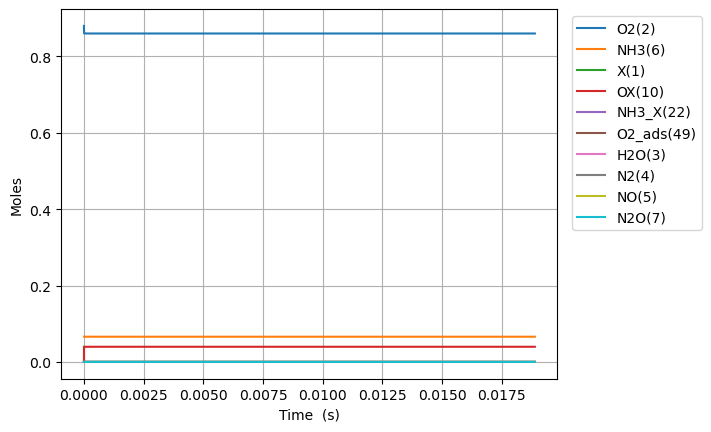

Data behind this chart, as committed beside it:
Time (s), Volume (m^3), He, Ar, Ne, X(1), O2(2), H2O(3), N2(4), NO(5), NH3(6), N2O(7), OX(10), NH3_X(22), O2_ads(49), H2NX(30)
0.0, 0.05596, 0.054, 0.0, 0.0, 0.0397, 0.88, 0.0, 0.0, 0.0, 0.066, 0.0, 0.0, 0.0, 0.0, 0.0
8.28106033289255e-24, 0.05596, 0.054, 0.0, 0.0, 0.0397, 0.88, 0.0, 0.0, 0.0, 0.066, 0.0, 1.8704162834863676e-18, 3.9280073235895793e-20, 5.099870357631605e-58, 0.0
2.318696893209914e-23, 0.05596, 0.054, 0.0, 0.0, 0.0397, 0.88, 0.0, 0.0, 0.0, 0.066, 0.0, 5.237165593761832e-18, 1.0998420506050817e-19, 7.706924192870166e-57, 0.0
5.299878613051231e-23, 0.05596, 0.054, 0.0, 0.0, 0.0397, 0.88, 0.0, 0.0, 0.0, 0.066, 0.0, 1.1970664214312757e-17, 2.5139246870973255e-19, 8.29075736676565e-56, 0.0
1.126224205273387e-22, 0.05596, 0.054, 0.0, 0.0, 0.0397, 0.88, 0.0, 0.0, 0.0, 0.066, 0.0, 2.54376614554146e-17, 5.3420899600817985e-19, 7.62063439172157e-55, 0.0
2.318696893209914e-22, 0.05596, 0.054, 0.0, 0.0, 0.0397, 0.88, 0.0, 0.0, 0.0, 0.066, 0.0, 5.237165593761825e-17, 1.0998420506050687e-18, 6.519613162939986e-54, 0.0
4.703642269082968e-22, 0.05596, 0.054, 0.0, 0.0, 0.0397, 0.88, 0.0, 0.0, 0.0, 0.066, 0.0, 1.0623964490202541e-16, 2.2311081597988224e-18, 5.3905422381632e-53, 0.0
9.473533020829078e-22, 0.05596, 0.054, 0.0, 0.0, 0.0397, 0.88, 0.0, 0.0, 0.0, 0.066, 0.0, 2.1397562283083907e-16, 4.493640378186236e-18, 4.383499421095395e-52, 0.0
1.9013314524321298e-21, 0.05596, 0.054, 0.0, 0.0, 0.0397, 0.88, 0.0, 0.0, 0.0, 0.066, 0.0, 4.2944757868846407e-16, 9.018704814960686e-18, 3.5354510812535104e-51, 0.0
3.809287753130574e-21, 0.05596, 0.054, 0.0, 0.0, 0.0397, 0.88, 0.0, 0.0, 0.0, 0.066, 0.0, 8.603914904037044e-16, 1.8068833688508083e-17, 2.8398665664564604e-50, 0.0
7.625200354527462e-21, 0.05596, 0.054, 0.0, 0.0, 0.0397, 0.88, 0.0, 0.0, 0.0, 0.066, 0.0, 1.7222793138341464e-15, 3.6169091435596866e-17, 2.276504545024361e-49, 0.0
1.5257025557321235e-20, 0.05596, 0.054, 0.0, 0.0, 0.0397, 0.88, 0.0, 0.0, 0.0, 0.066, 0.0, 3.4460549606948748e-15, 7.23696069297503e-17, 1.823049941688311e-48, 0.0
3.052067596290878e-20, 0.05596, 0.054, 0.0, 0.0, 0.0397, 0.88, 0.0, 0.0, 0.0, 0.066, 0.0, 6.893606254415715e-15, 1.4477063791796083e-16, 1.459178811615576e-47, 0.0
6.104797677408388e-20, 0.05596, 0.054, 0.0, 0.0, 0.0397, 0.88, 0.0, 0.0, 0.0, 0.066, 0.0, 1.3788708841854922e-14, 2.895726998939964e-16, 1.1676386248918078e-46, 0.0
1.221025783964341e-19, 0.05596, 0.054, 0.0, 0.0, 0.0397, 0.88, 0.0, 0.0, 0.0, 0.066, 0.0, 2.757891401672345e-14, 5.791768238445256e-16, 9.342290807575129e-46, 0.0
2.442117816411345e-19, 0.05596, 0.054, 0.0, 0.0, 0.0397, 0.88, 0.0, 0.0, 0.0, 0.066, 0.0, 5.5159324366420934e-14, 1.1583850717394168e-15, 7.474304376971171e-45, 0.0
4.884301881305352e-19, 0.05596, 0.054, 0.0, 0.0, 0.0397, 0.88, 0.0, 0.0, 0.0, 0.066, 0.0, 1.1032014506565766e-13, 2.3168015675045275e-15, 5.979630565570651e-44, 0.0
9.76867001109337e-19, 0.05596, 0.054, 0.0, 0.0, 0.0397, 0.88, 0.0, 0.0, 0.0, 0.066, 0.0, 2.2064178646349814e-13, 4.6336345589360675e-15, 4.783776664578559e-43, 0.0
1.95374062706694e-18, 0.05596, 0.054, 0.0, 0.0, 0.0397, 0.88, 0.0, 0.0, 0.0, 0.066, 0.0, 4.4128506925664723e-13, 9.267300541404418e-15, 3.827046033344166e-42, 0.0
3.907487878982146e-18, 0.05596, 0.054, 0.0, 0.0, 0.0397, 0.88, 0.0, 0.0, 0.0, 0.066, 0.0, 8.825716348328177e-13, 1.8534632504762202e-14, 3.061640013989485e-41, 0.0
7.814982382812559e-18, 0.05596, 0.054, 0.0, 0.0, 0.0397, 0.88, 0.0, 0.0, 0.0, 0.066, 0.0, 1.7651447659446483e-12, 3.7069296425162114e-14, 2.4493025767848984e-40, 0.0
1.5629971390473386e-17, 0.05596, 0.054, 0.0, 0.0, 0.0397, 0.88, 0.0, 0.0, 0.0, 0.066, 0.0, 3.5302910280062656e-12, 7.413862424069925e-14, 1.9594211530588872e-39, 0.0
3.125994940579503e-17, 0.05596, 0.054, 0.0, 0.0, 0.0397, 0.88, 0.0, 0.0, 0.0, 0.066, 0.0, 7.06058355148133e-12, 1.4827727977072288e-13, 1.5675011448093967e-38, 0.0
6.251990543643833e-17, 0.05596, 0.054, 0.0, 0.0, 0.0397, 0.88, 0.0, 0.0, 0.0, 0.066, 0.0, 1.412116859583877e-11, 2.9655459042656744e-13, 1.2539427453919632e-37, 0.0
1.2503981749772492e-16, 0.05596, 0.054, 0.0, 0.0, 0.0397, 0.88, 0.0, 0.0, 0.0, 0.066, 0.0, 2.8242338674182915e-11, 5.931092101214459e-13, 1.0030607641741155e-36, 0.0
2.500796416202981e-16, 0.05596, 0.054, 0.0, 0.0, 0.0397, 0.88, 0.0, 0.0, 0.0, 0.066, 0.0, 5.6484678789388243e-11, 1.1862184430439608e-12, 8.022990116076927e-36, 0.0
5.001592898654445e-16, 0.05596, 0.054, 0.0, 0.0, 0.0397, 0.88, 0.0, 0.0, 0.0, 0.066, 0.0, 1.1296935885386706e-10, 2.372436883020022e-12, 6.415999197751429e-35, 0.0
1.0003185863557374e-15, 0.05596, 0.054, 0.0, 0.0, 0.0397, 0.88, 0.0, 0.0, 0.0, 0.066, 0.0, 2.2593871831909737e-10, 4.744873659496277e-12, 5.1289746296892634e-34, 0.0
2.0006371793363233e-15, 0.05596, 0.054, 0.0, 0.0, 0.0397, 0.88, 0.0, 0.0, 0.0, 0.066, 0.0, 4.5187743459464856e-10, 9.48974679854534e-12, 4.0970732637464774e-33, 0.0
3.0009557723169087e-15, 0.05596, 0.054, 0.0, 0.0, 0.0397, 0.88, 0.0, 0.0, 0.0, 0.066, 0.0, 6.778161482152904e-10, 1.4234619523690994e-11, 1.2153256098776189e-32, 0.0
4.001274365297494e-15, 0.05596, 0.054, 0.0, 0.0, 0.0397, 0.88, 0.0, 0.0, 0.0, 0.066, 0.0, 9.03754859181023e-10, 1.8979491834933275e-11, 2.646177012708936e-32, 0.0
6.001911551258665e-15, 0.05596, 0.054, 0.0, 0.0, 0.0397, 0.88, 0.0, 0.0, 0.0, 0.066, 0.0, 1.3556322748815789e-09, 2.846923548601206e-11, 7.671851548052297e-32, 0.0
8.002548737219836e-15, 0.05596, 0.054, 0.0, 0.0, 0.0397, 0.88, 0.0, 0.0, 0.0, 0.066, 0.0, 1.807509680819087e-09, 3.795897761502079e-11, 1.6759654274420748e-31, 0.0
1.0003185923181007e-14, 0.05596, 0.054, 0.0, 0.0, 0.0397, 0.88, 0.0, 0.0, 0.0, 0.066, 0.0, 2.259387076296187e-09, 4.7448718113240417e-11, 3.140814233922471e-31, 0.0
1.2003823109142177e-14, 0.05596, 0.054, 0.0, 0.0, 0.0397, 0.88, 0.0, 0.0, 0.0, 0.066, 0.0, 2.7112644611222682e-09, 5.693845695095481e-11, 5.310470221720616e-31, 0.0
1.600509748106452e-14, 0.05596, 0.054, 0.0, 0.0, 0.0397, 0.88, 0.0, 0.0, 0.0, 0.066, 0.0, 3.6150191988415285e-09, 7.591792964801079e-11, 1.2564770156196875e-30, 0.0
2.4007646224909202e-14, 0.05596, 0.054, 0.0, 0.0, 0.0397, 0.88, 0.0, 0.0, 0.0, 0.066, 0.0, 5.422528546807077e-09, 1.138768551689601e-10, 4.307703441373758e-30, 0.0
4.001274371259857e-14, 0.05596, 0.054, 0.0, 0.0, 0.0397, 0.88, 0.0, 0.0, 0.0, 0.066, 0.0, 9.037546732921774e-09, 1.8979462673003352e-10, 2.03641287573576e-29, 0.0
7.20229386879773e-14, 0.05596, 0.054, 0.0, 0.0, 0.0397, 0.88, 0.0, 0.0, 0.0, 0.066, 0.0, 1.6267581066133086e-08, 3.416298519679133e-10, 1.1895526685012452e-28, 0.0
1.360433286387348e-13, 0.05596, 0.054, 0.0, 0.0, 0.0397, 0.88, 0.0, 0.0, 0.0, 0.066, 0.0, 3.07276415766122e-08, 6.452990309302557e-10, 7.72311624063907e-28, 0.0
2.6408410854024973e-13, 0.05596, 0.054, 0.0, 0.0, 0.0397, 0.88, 0.0, 0.0, 0.0, 0.066, 0.0, 5.964772997409872e-08, 1.2526323028769503e-09, 5.127010853479823e-27, 0.0
5.201656683432797e-13, 0.05596, 0.054, 0.0, 0.0, 0.0397, 0.88, 0.0, 0.0, 0.0, 0.066, 0.0, 1.1748777627579615e-07, 2.467278503182021e-09, 3.2592707266343674e-26, 0.0
7.762472281463096e-13, 0.05596, 0.054, 0.0, 0.0, 0.0397, 0.88, 0.0, 0.0, 0.0, 0.066, 0.0, 1.7532764858709933e-07, 3.6818975791005443e-09, 9.077627280360711e-26, 0.0
1e-12, 0.05596, 0.054, 0.0, 0.0, 0.0397, 0.88, 0.0, 0.0, 0.0, 0.066, 0.0, 2.258654354156871e-07, 4.74315595025524e-09, 1.712311251374665e-25, 0.0
1.0323287879493394e-12, 0.05596, 0.054, 0.0, 0.0, 0.0397, 0.88, 0.0, 0.0, 0.0, 0.066, 0.0, 2.3316734690886225e-07, 4.8964895311821615e-09, 1.8513932048362948e-25, 0.0
1.2884103477523693e-12, 0.05596, 0.054, 0.0, 0.0, 0.0397, 0.88, 0.0, 0.0, 0.0, 0.066, 0.0, 2.910068712419423e-07, 6.111054359991132e-09, 3.18828505709405e-25, 0.0
1.800573467358429e-12, 0.05596, 0.054, 0.0, 0.0, 0.0397, 0.88, 0.0, 0.0, 0.0, 0.066, 0.0, 4.066853979451948e-07, 8.540102649877423e-09, 7.085415460703246e-25, 0.0
2.3127365869644888e-12, 0.05596, 0.054, 0.0, 0.0, 0.0397, 0.88, 0.0, 0.0, 0.0, 0.066, 0.0, 5.223632287036526e-07, 1.096904245327235e-08, 1.2670284635586432e-24, 0.0
2.8248997065705485e-12, 0.05596, 0.054, 0.0, 0.0, 0.0397, 0.88, 0.0, 0.0, 0.0, 0.066, 0.0, 6.380403635244601e-07, 1.339787377492546e-08, 1.9952451808878644e-24, 0.0
3.849225945782668e-12, 0.05596, 0.054, 0.0, 0.0, 0.0397, 0.88, 0.0, 0.0, 0.0, 0.066, 0.0, 8.69392545380882e-07, 1.825521099148346e-08, 3.955102438936005e-24, 0.0
4.8735521849947874e-12, 0.05596, 0.054, 0.0, 0.0, 0.0397, 0.88, 0.0, 0.0, 0.0, 0.066, 0.0, 1.100741943569749e-06, 2.3112114336332073e-08, 6.5881053027449935e-24, 0.0
6.922204663419026e-12, 0.05596, 0.054, 0.0, 0.0, 0.0397, 0.88, 0.0, 0.0, 0.0, 0.066, 0.0, 1.563432389164215e-06, 3.282461955684759e-08, 1.387439272585246e-23, 0.0
8.970857141843265e-12, 0.05596, 0.054, 0.0, 0.0, 0.03969, 0.88, 0.0, 0.0, 0.0, 0.066, 0.0, 2.026111700747598e-06, 4.25353897289677e-08, 2.3855500712412238e-23, 0.0
1e-11, 0.05596, 0.054, 0.0, 0.0, 0.03969, 0.88, 0.0, 0.0, 0.0, 0.066, 0.0, 2.258534967795083e-06, 4.741295132373805e-08, 2.988611477262185e-23, 0.0
1.1019509620267504e-11, 0.05596, 0.054, 0.0, 0.0, 0.03969, 0.88, 0.0, 0.0, 0.0, 0.066, 0.0, 2.488779878759524e-06, 5.224442514508615e-08, 3.6530451789457905e-23, 0.0
1.5116814577115982e-11, 0.05596, 0.054, 0.0, 0.0, 0.03969, 0.88, 0.0, 0.0, 0.0, 0.066, 0.0, 3.414082835827681e-06, 7.165729287880141e-08, 6.996084355407978e-23, 0.0
2.3311424490812938e-11, 0.05596, 0.054, 0.0, 0.0, 0.03969, 0.88, 0.0, 0.0, 0.0, 0.066, 0.0, 5.264555166450987e-06, 1.104622241360658e-07, 1.6913918151946734e-22, 0.0
3.0686573413140196e-11, 0.05596, 0.054, 0.0, 0.0, 0.03969, 0.88, 0.0, 0.0, 0.0, 0.066, 0.0, 6.929827998050569e-06, 1.453629582593098e-07, 2.952335086517041e-22, 0.0
3.806172233546746e-11, 0.05596, 0.054, 0.0, 0.0, 0.03969, 0.88, 0.0, 0.0, 0.0, 0.066, 0.0, 8.594956598951245e-06, 1.8024125008316253e-07, 4.562136640402877e-22, 0.0
4.4699356365562e-11, 0.05596, 0.054, 0.0, 0.0, 0.03969, 0.88, 0.0, 0.0, 0.0, 0.066, 0.0, 1.0093449039458418e-05, 2.116125358138885e-07, 6.309156224111372e-22, 0.0
... 4,541 more rows
